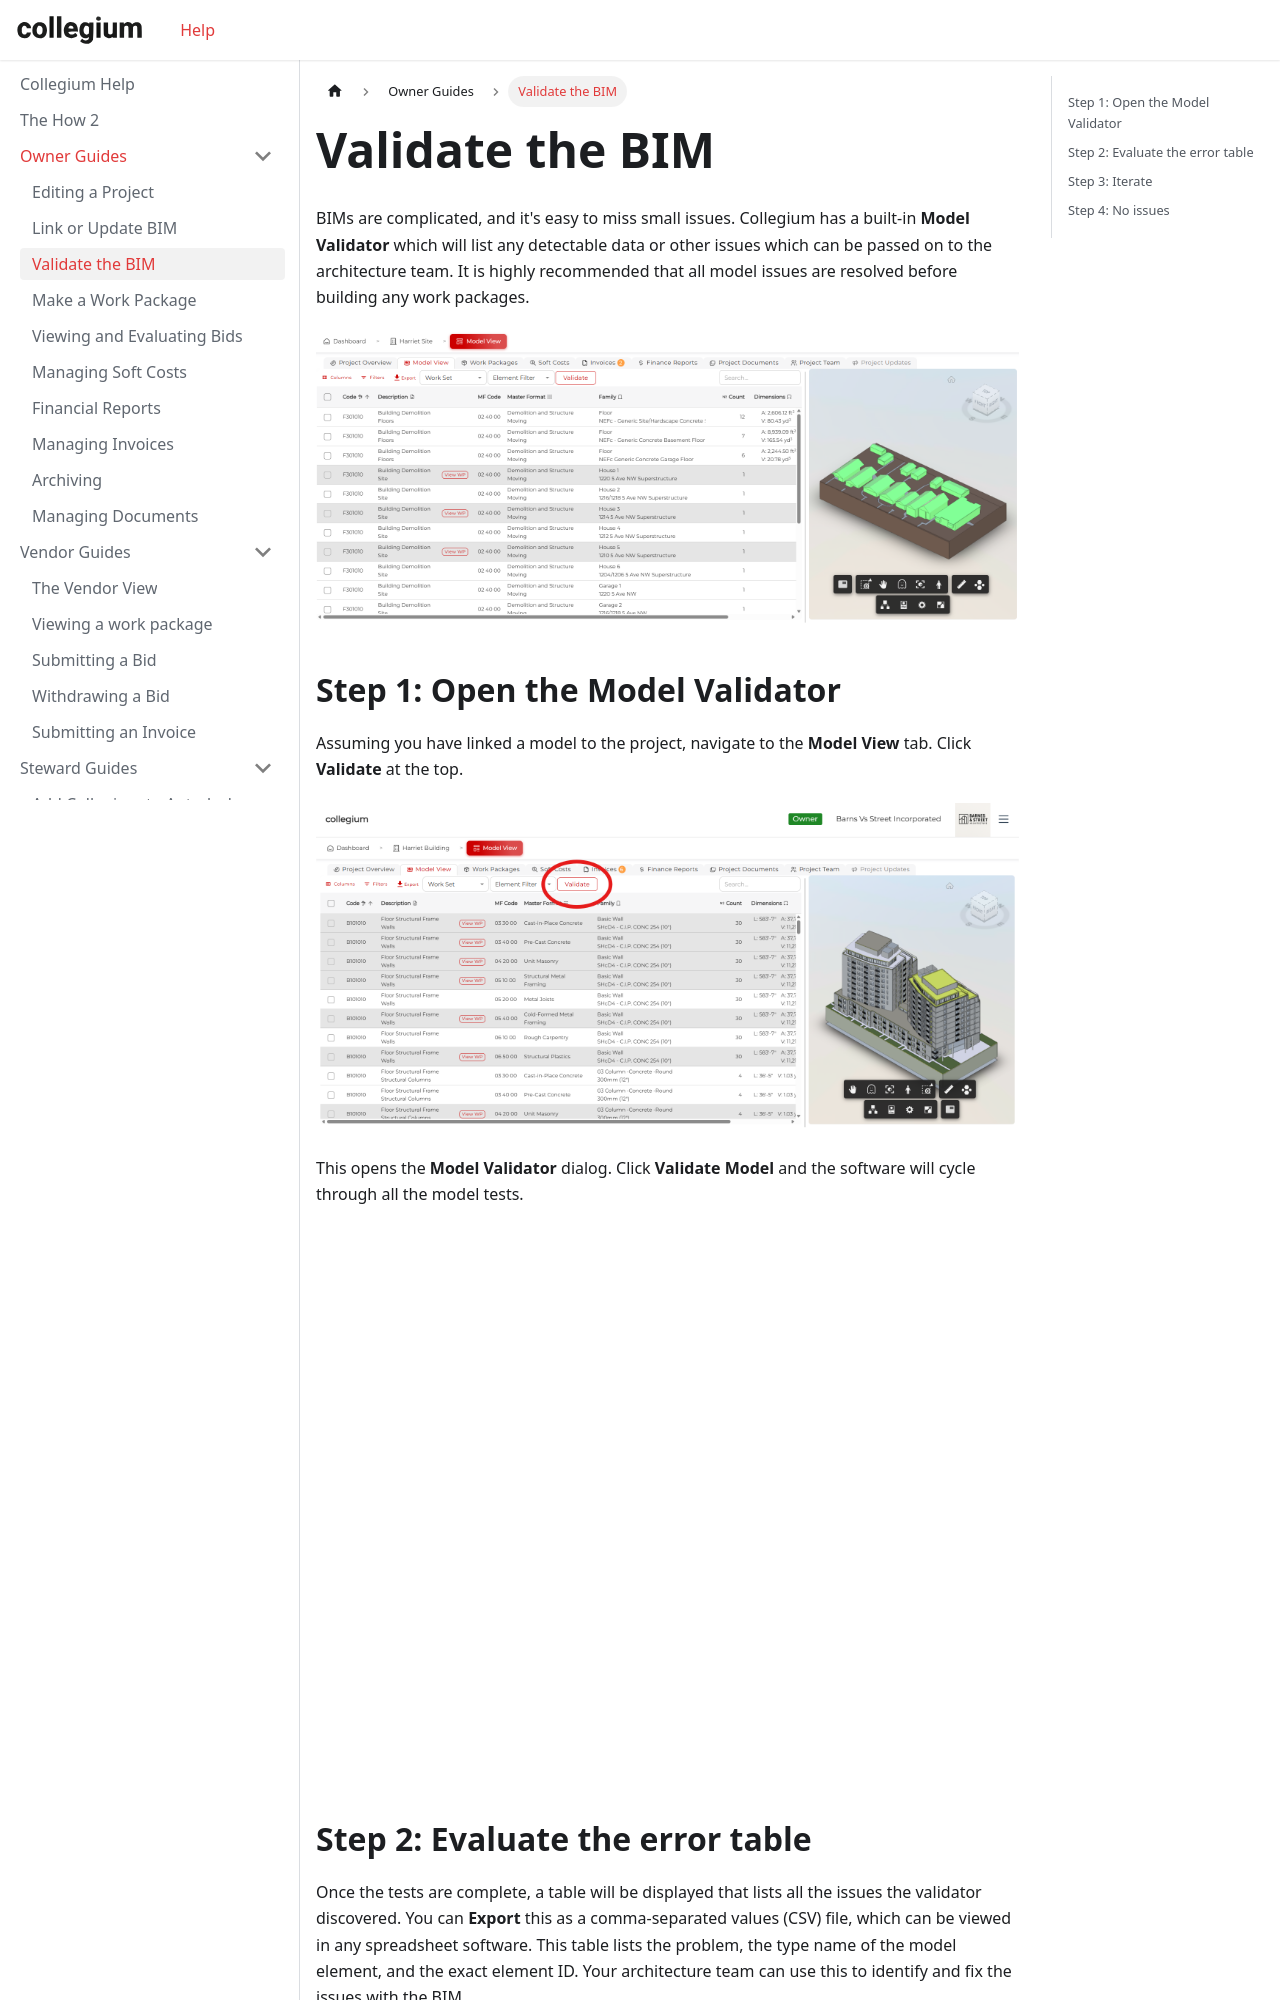

repository: Collegium-software/docusaurus · page: docs/ownerGuides/4validate-the-model.html · generator: docusaurus

---
sidebar_position: 4
sidebar_label: Validate the BIM
---

# Validate the BIM

BIMs are complicated, and it's easy to miss small issues. Collegium has a built-in **Model Validator** which will list any detectable data or other issues which can be passed on to the architecture team. It is highly recommended that all model issues are resolved before building any work packages.

![Model Tab](/img/projectModelViewer.png)

## Step 1: Open the Model Validator

Assuming you have linked a model to the project, navigate to the **Model View** tab. Click **Validate** at the top.

![Open the Validator](/img/validatorButton.png)

This opens the **Model Validator** dialog. Click **Validate Model** and the software will cycle through all the model tests.

![The Model Validator](/img/validatorDialog.png)
